Image classification data set "LumbarSpinalStenosis" (HitikaGhanani/Lumbar-Spine-Analysis on GitHub). Class labels (3): herniated disc, no stenosis, thecal sac.

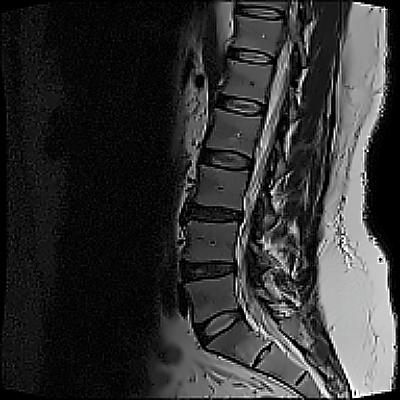
Label: no stenosis

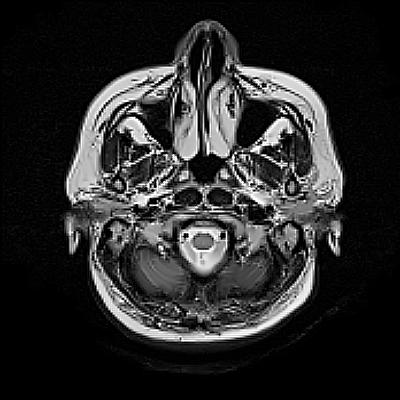
Label: thecal sac

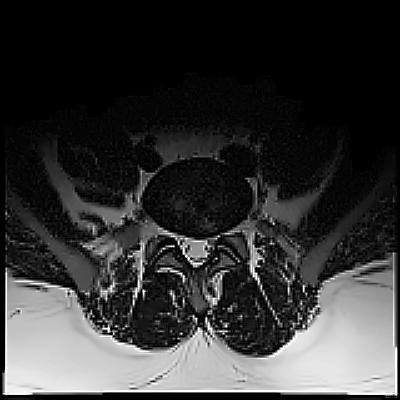
Label: herniated disc

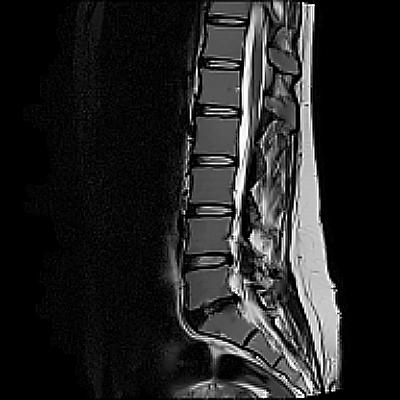
Label: herniated disc

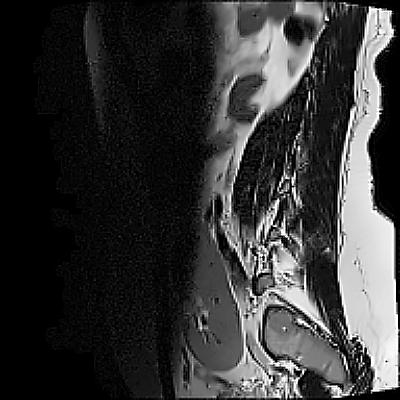
Label: no stenosis

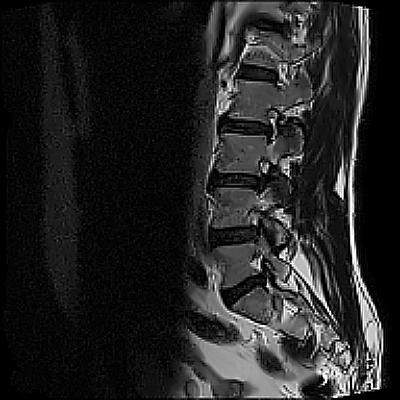
Label: thecal sac
